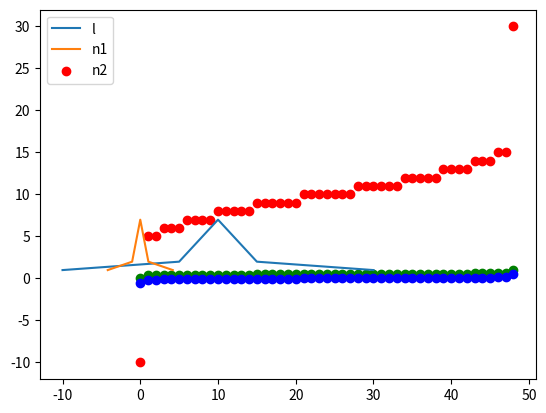

Write the Python code that produced this figure.
# -*- coding: utf-8 -*-
# @Author : Ruby
# @File : w7-1_normalization.py

import numpy as np
import matplotlib.pyplot as plt


# 归一化的三种方式

def minmaxNormalization(x):
    """
    归一化（0~1）
    x_=(x−x_min)/(x_max−x_min)
    """
    return [(float(i) - min(x)) / float(max(x) - min(x)) for i in x]


def meanNormalization(x):
    """
    归一化（-1~1）
    x_=(x−x_mean)/(x_max−x_min)
    """
    return [(float(i) - np.mean(x)) / (max(x) - min(x)) for i in x]


# 标准化
def z_scoreNormalization(x):
    """
    x_=(x−μ)/σ
    """
    x_mean = np.mean(x)
    s2 = sum([(i - np.mean(x)) * (i - np.mean(x)) for i in x]) / len(x)
    s = s2 ** 0.5
    return [(i - x_mean) / s for i in x]


l = [-10, 5, 5, 6, 6, 6, 7, 7, 7, 7, 8, 8, 8, 8, 8, 9, 9, 9, 9, 9, 9, 10, 10, 10, 10, 10, 10, 10, 11, 11, 11, 11, 11,
     11, 12, 12, 12, 12, 12, 13, 13, 13, 13, 14, 14, 14, 15, 15, 30]

n1 = minmaxNormalization(l)
n2 = meanNormalization(l)
z = z_scoreNormalization(l)
print(n1)
print(n2)
print(z)

'''
蓝线为原始数据，橙线为z
'''
# 计算原始数据分布情况,进行z-score标准化后
cs = []
for i in l:
    c = l.count(i)
    cs.append(c)
print(cs)
plt.plot(l, cs)
plt.plot(z, cs)
plt.show()

x = []
for i in range(len(l)):
    x.append(i)
plt.scatter(x, l, c='r')
plt.scatter(x, n1, c='g')
plt.scatter(x, n2, c='b')
plt.legend(["l", "n1", "n2"])
plt.show()
